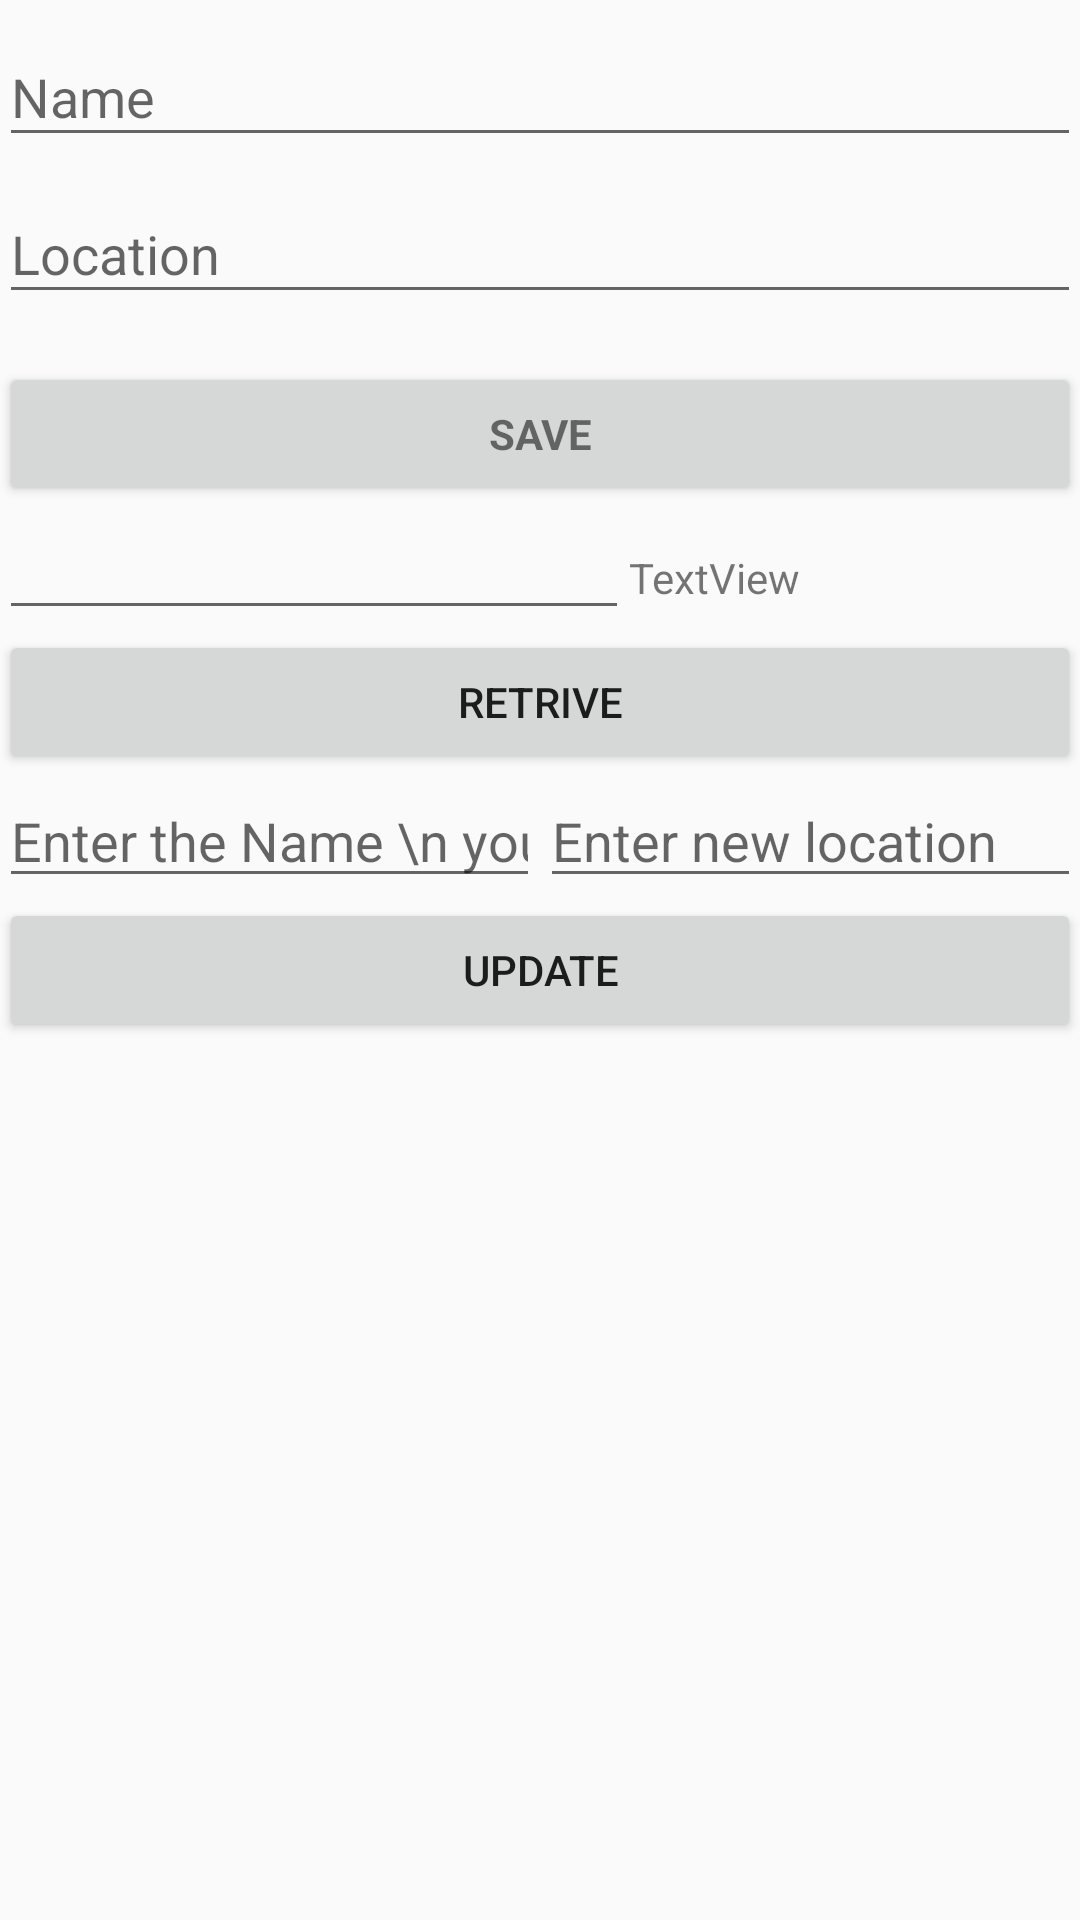

The Android layout XML behind this screen, and the referenced resources:
<!-- AndroidManifest.xml: application theme Theme.Manifester -->
<!-- res/layout/activity_login.xml -->
<LinearLayout xmlns:android="http://schemas.android.com/apk/res/android"
    xmlns:app="http://schemas.android.com/apk/res-auto"
    xmlns:tools="http://schemas.android.com/tools"
    android:layout_width="match_parent"
    android:layout_height="match_parent"
    android:gravity="center_horizontal"
    android:orientation="vertical"
    android:paddingBottom="@dimen/activity_vertical_margin"
    android:paddingLeft="@dimen/activity_horizontal_margin"
    android:paddingRight="@dimen/activity_horizontal_margin"
    android:paddingTop="@dimen/activity_vertical_margin"
    app:layout_collapseParallaxMultiplier="1.0"
    tools:context=".topic.LoginActivity">

    


    <ScrollView
        android:id="@+id/login_form"
        android:layout_width="match_parent"
        android:layout_height="wrap_content">

        <LinearLayout
            android:id="@+id/email_login_form"
            android:layout_width="match_parent"
            android:layout_height="wrap_content"
            android:orientation="vertical">

            <com.google.android.material.textfield.TextInputLayout

                android:layout_width="match_parent"
                android:layout_height="wrap_content">

                <EditText
                    android:id="@+id/email"
                    android:layout_width="match_parent"
                    android:layout_height="wrap_content"
                    android:hint="Name"
                    android:inputType="textEmailAddress"
                    android:maxLines="1" />

            </com.google.android.material.textfield.TextInputLayout>

            <com.google.android.material.textfield.TextInputLayout
                android:layout_width="match_parent"
                android:layout_height="wrap_content">

                <EditText
                    android:id="@+id/password"
                    android:layout_width="match_parent"
                    android:layout_height="wrap_content"
                    android:hint="Location"
                    android:imeActionLabel="Sign In"
                    android:imeOptions="actionUnspecified"
                    android:maxLines="1"
                    android:singleLine="true" />

            </com.google.android.material.textfield.TextInputLayout>

            <Button
                android:id="@+id/email_sign_in_button"
                style="?android:textAppearanceSmall"
                android:layout_width="match_parent"
                android:layout_height="wrap_content"
                android:layout_marginTop="16dp"
                android:text="Save"
                android:textStyle="bold" />

            <LinearLayout
                android:layout_width="match_parent"
                android:layout_height="match_parent"
                android:orientation="horizontal"
                android:weightSum="2">

                <EditText
                    android:id="@+id/editText"
                    android:layout_width="wrap_content"
                    android:layout_height="wrap_content"

                    android:ems="10"
                    android:inputType="textPersonName" />

                <TextView
                    android:id="@+id/textView"
                    android:layout_width="wrap_content"
                    android:layout_height="wrap_content"
                    android:layout_weight="1"
                    android:text="TextView" />
            </LinearLayout>

            <Button
                android:id="@+id/button"
                android:layout_width="match_parent"
                android:layout_height="wrap_content"
                android:onClick="retrv"
                android:text="retrive" />
        </LinearLayout>
    </ScrollView>

    <LinearLayout
        android:layout_width="match_parent"
        android:layout_height="wrap_content"
        android:orientation="horizontal">

        <EditText
            android:id="@+id/editText3"
            android:layout_width="wrap_content"
            android:layout_height="wrap_content"
            android:layout_weight="1"
            android:ems="10"
            android:hint="Enter the Name \n you want to  update"
            android:inputType="textPersonName" />

        <EditText
            android:id="@+id/editText2"
            android:layout_width="wrap_content"
            android:layout_height="wrap_content"
            android:layout_weight="1"
            android:ems="10"
            android:hint="Enter new location"
            android:inputType="textPersonName" />
    </LinearLayout>

    <Button
        android:id="@+id/button2"
        android:layout_width="match_parent"
        android:layout_height="wrap_content"
        android:onClick="updatedata"
        android:text="update" />
</LinearLayout>
<!-- resources referenced by this layout -->
<resources>
  <style name="Theme.Manifester" parent="Theme.MaterialComponents.DayNight.DarkActionBar.Bridge">
          
          <item name="colorPrimary">@color/purple_500</item>
          <item name="colorPrimaryVariant">@color/purple_700</item>
          <item name="colorOnPrimary">@color/white</item>
          
          <item name="colorSecondary">@color/teal_200</item>
          <item name="colorSecondaryVariant">@color/lightgreen</item>
          <item name="colorOnSecondary">@color/lightgreen</item>
          
          <item name="android:statusBarColor">?attr/colorPrimaryVariant</item>
          
      </style>
  <color name="purple_500">#FF6200EE</color>
  <color name="purple_700">#FF3700B3</color>
  <color name="white">#FFFFFFFF</color>
  <color name="teal_200">#FF03DAC5</color>
  <color name="lightgreen">#8DDA88</color>
</resources>
